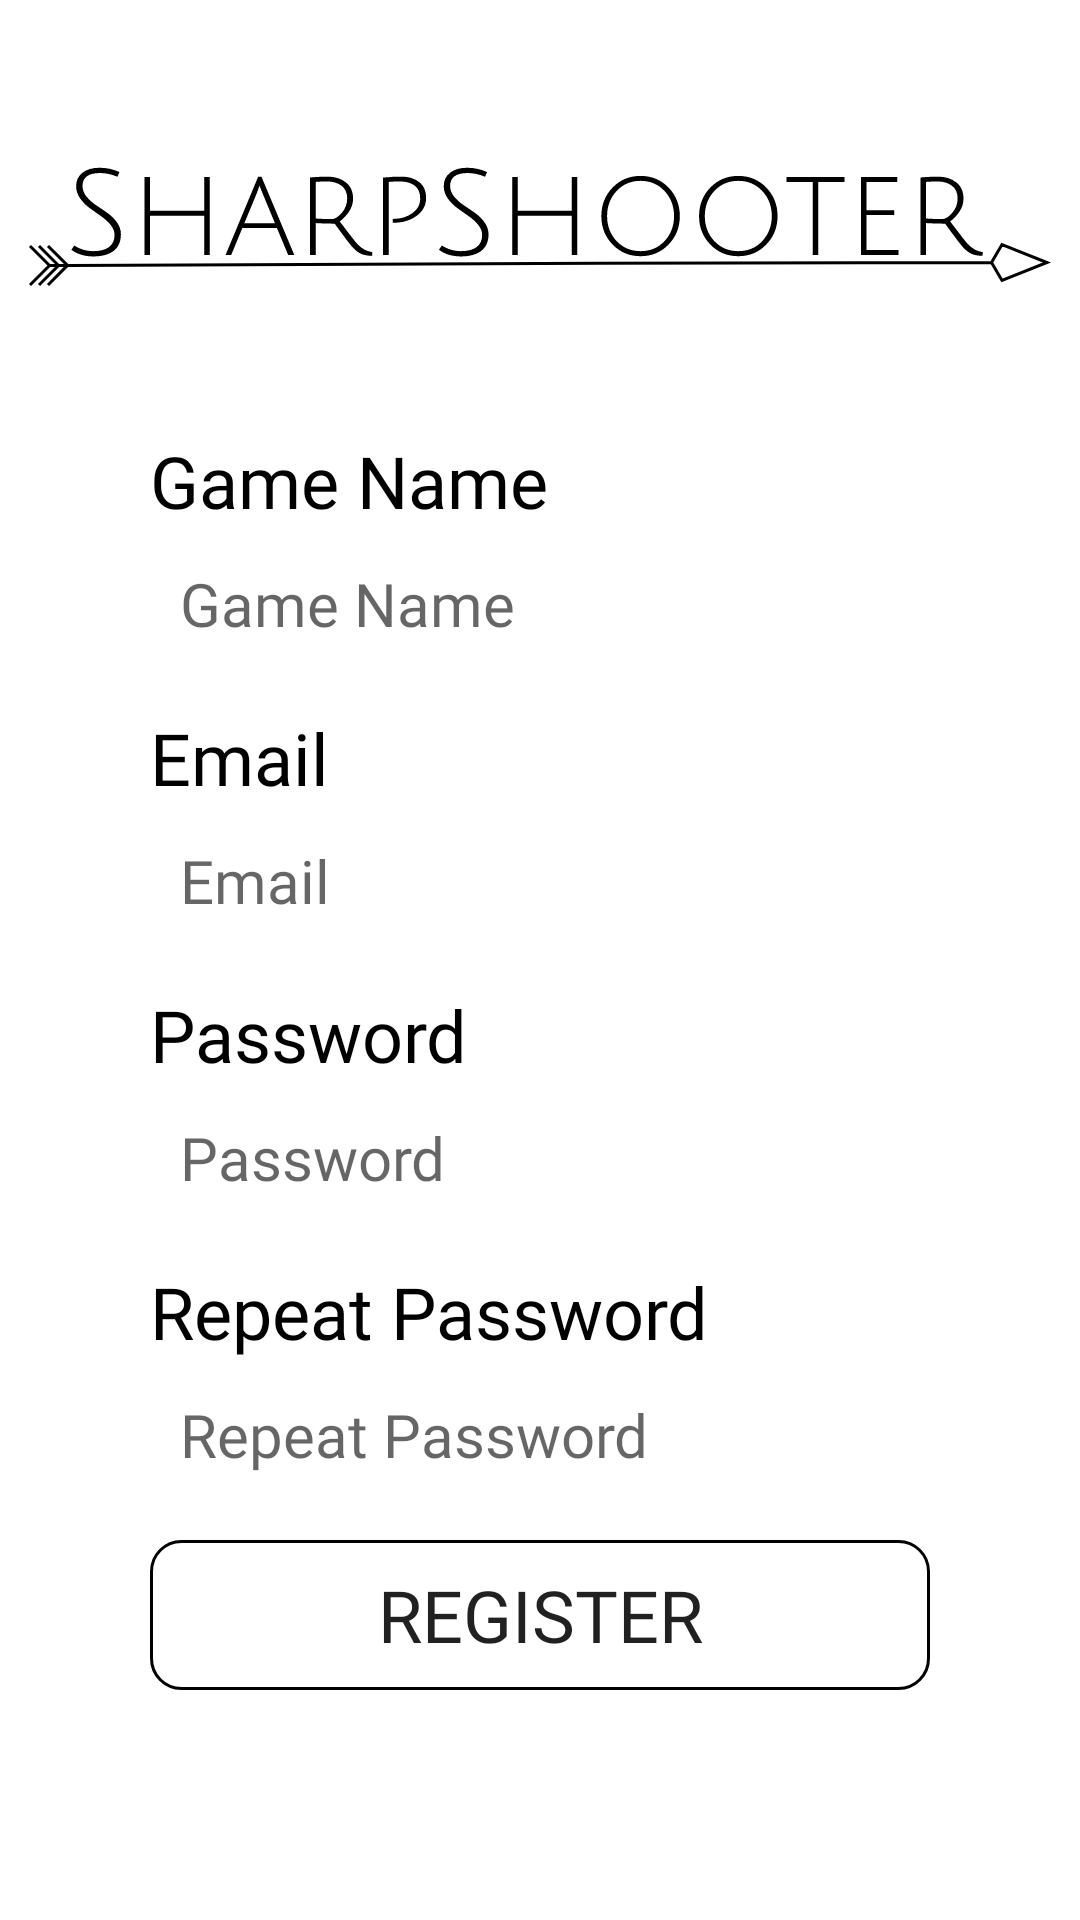

Android layout source for this screen:
<!-- AndroidManifest.xml: application theme Theme.SharpShooter -->
<!-- res/layout/welcome_register.xml -->
<?xml version="1.0" encoding="utf-8"?>
<androidx.constraintlayout.widget.ConstraintLayout xmlns:android="http://schemas.android.com/apk/res/android"
    xmlns:app="http://schemas.android.com/apk/res-auto"
    xmlns:tools="http://schemas.android.com/tools"
    android:layout_width="match_parent"
    android:layout_height="match_parent"
    tools:context=".ui.home.HomeFragment" >

    <ImageView
        android:id="@+id/appTitleIcon"
        android:layout_width="wrap_content"
        android:layout_height="wrap_content"
        android:layout_marginTop="50dp"
        android:contentDescription="@string/app_logo_description"
        android:src="@drawable/ic_app_title"
        app:layout_constraintEnd_toEndOf="parent"
        app:layout_constraintStart_toStartOf="parent"
        app:layout_constraintTop_toTopOf="parent" />

    <TextView
        android:id="@+id/tv_name"
        android:layout_width="0dp"
        android:layout_height="wrap_content"
        android:layout_marginStart="50dp"
        android:layout_marginTop="40dp"
        android:layout_marginEnd="50dp"
        android:fontFamily="@font/julius_sans_one"
        android:text="@string/newParkour_name"
        android:textColor="@color/black"
        android:textSize="24sp"
        app:layout_constraintEnd_toEndOf="parent"
        app:layout_constraintHorizontal_bias="0.0"
        app:layout_constraintStart_toStartOf="parent"
        app:layout_constraintTop_toBottomOf="@+id/appTitleIcon" />

    <EditText
        android:id="@+id/name"
        android:layout_width="0dp"
        android:layout_height="50dp"
        android:layout_marginStart="50dp"
        android:layout_marginEnd="50dp"
        android:background="@drawable/edittext"
        android:ems="10"
        android:fontFamily="@font/julius_sans_one"
        android:hint="@string/newParkour_name"
        android:inputType="text"
        android:paddingLeft="10dp"
        android:textSize="20sp"
        app:layout_constraintEnd_toEndOf="parent"
        app:layout_constraintStart_toStartOf="parent"
        app:layout_constraintTop_toBottomOf="@+id/tv_name" />

    <TextView
        android:id="@+id/tv_email"
        android:layout_width="0dp"
        android:layout_height="wrap_content"
        android:layout_marginStart="50dp"
        android:layout_marginTop="10dp"
        android:layout_marginEnd="50dp"
        android:fontFamily="@font/julius_sans_one"
        android:text="@string/login_email_text"
        android:textColor="@color/black"
        android:textSize="24sp"
        app:layout_constraintEnd_toEndOf="parent"
        app:layout_constraintHorizontal_bias="1.0"
        app:layout_constraintStart_toStartOf="parent"
        app:layout_constraintTop_toBottomOf="@+id/name" />

    <EditText
        android:id="@+id/email"
        android:layout_height="50dp"
        android:layout_marginStart="50dp"
        android:layout_marginEnd="50dp"
        android:background="@drawable/edittext"
        android:ems="10"
        android:fontFamily="@font/julius_sans_one"
        android:hint="@string/login_email_text"
        android:inputType="textWebEmailAddress"
        android:paddingLeft="10dp"
        android:textSize="20sp"
        app:layout_constraintEnd_toEndOf="parent"
        app:layout_constraintHorizontal_bias="0.0"
        app:layout_constraintStart_toStartOf="parent"
        app:layout_constraintTop_toBottomOf="@+id/tv_email" />

    <TextView
        android:id="@+id/tv_password"
        android:layout_height="wrap_content"
        android:layout_marginStart="50dp"
        android:layout_marginTop="10dp"
        android:layout_marginEnd="50dp"
        android:fontFamily="@font/julius_sans_one"
        android:text="@string/login_password_text"
        android:textColor="@color/black"
        android:textSize="24sp"
        app:layout_constraintEnd_toEndOf="parent"
        app:layout_constraintHorizontal_bias="0.0"
        app:layout_constraintStart_toStartOf="parent"
        app:layout_constraintTop_toBottomOf="@+id/email" />

    <EditText
        android:id="@+id/password"
        android:layout_height="50dp"
        android:layout_marginStart="50dp"
        android:layout_marginEnd="50dp"
        android:background="@drawable/edittext"
        android:ems="10"
        android:fontFamily="@font/julius_sans_one"
        android:hint="@string/login_password_text"
        android:inputType="textPassword"
        android:paddingLeft="10dp"
        android:textSize="20sp"
        app:layout_constraintEnd_toEndOf="parent"
        app:layout_constraintHorizontal_bias="0.0"
        app:layout_constraintStart_toStartOf="parent"
        app:layout_constraintTop_toBottomOf="@+id/tv_password" />

    <TextView
        android:id="@+id/tv_password_repeat"
        android:layout_width="0dp"
        android:layout_height="wrap_content"
        android:layout_marginStart="50dp"
        android:layout_marginTop="10dp"
        android:layout_marginEnd="50dp"
        android:fontFamily="@font/julius_sans_one"
        android:text="@string/repeat_password_text"
        android:textColor="@color/black"
        android:textSize="24sp"
        app:layout_constraintEnd_toEndOf="parent"
        app:layout_constraintHorizontal_bias="0.0"
        app:layout_constraintStart_toStartOf="parent"
        app:layout_constraintTop_toBottomOf="@+id/password" />

    <EditText
        android:id="@+id/password_repeat"
        android:layout_height="50dp"
        android:layout_marginStart="50dp"
        android:layout_marginEnd="50dp"
        android:background="@drawable/edittext"
        android:ems="10"
        android:fontFamily="@font/julius_sans_one"
        android:hint="@string/repeat_password_text"
        android:inputType="textPassword"
        android:paddingLeft="10dp"
        android:textSize="20sp"
        app:layout_constraintEnd_toEndOf="parent"
        app:layout_constraintStart_toStartOf="parent"
        app:layout_constraintTop_toBottomOf="@+id/tv_password_repeat" />

    <Button
        android:id="@+id/btn_register"

        android:layout_height="50dp"

        android:layout_marginStart="50dp"
        android:layout_marginTop="10dp"
        android:layout_marginEnd="50dp"
        android:background="@drawable/button_selector"
        android:fontFamily="@font/julius_sans_one"
        android:text="@string/welcome_register"
        android:textColor="@color/button_selector"
        android:textSize="24sp"
        app:backgroundTint="@color/black"
        app:layout_constraintEnd_toEndOf="parent"
        app:layout_constraintHorizontal_bias="1.0"
        app:layout_constraintStart_toStartOf="parent"
        app:layout_constraintTop_toBottomOf="@+id/password_repeat" />

</androidx.constraintlayout.widget.ConstraintLayout>
<!-- resources referenced by this layout -->
<resources>
  <color name="black">#FF000000</color>
  <!-- drawable button_selector (drawable) -->
  <?xml version="1.0" encoding="utf-8"?>
  <selector xmlns:android="http://schemas.android.com/apk/res/android">
      <item android:drawable="@drawable/button_design_normal" android:state_pressed="false"/>
      <item android:drawable="@drawable/button_design_pressed"/>
  </selector>
  <!-- drawable ic_app_title: vector/xml drawable (drawable, 6400 chars, omitted) -->
  <string name="app_logo_description">SharpShooter App Logo</string>
  <string name="login_email_text">Email</string>
  <string name="login_password_text">Password</string>
  <string name="newParkour_name">Game Name</string>
  <string name="repeat_password_text">Repeat Password</string>
  <string name="welcome_register">Register</string>
  <style name="Theme.SharpShooter" parent="Theme.MaterialComponents.Light.NoActionBar">
          
          <item name="colorPrimary">@color/white</item>
          <item name="colorOnPrimary">@color/black</item>
          
          <item name="colorSecondary">@color/white</item>
          <item name="colorOnSecondary">@color/black</item>
          
          <item name="android:statusBarColor" tools:targetApi="l">?attr/colorPrimary</item>
          
          <item name="android:windowLightStatusBar">true</item>
      </style>
  <!-- drawable button_design_normal (drawable) -->
  <?xml version="1.0" encoding="utf-8"?>
  <shape xmlns:android="http://schemas.android.com/apk/res/android"
      android:shape="rectangle">
  
      <stroke
          android:color="@color/black"
          android:width="1dp" />
  
      <corners
          android:radius="10dp" />
  
      <solid
          android:color="@android:color/transparent" />
  
  </shape>
  <!-- drawable button_design_pressed (drawable) -->
  <?xml version="1.0" encoding="utf-8"?>
  <shape xmlns:android="http://schemas.android.com/apk/res/android"
      android:shape="rectangle">
  
      <stroke
          android:color="@color/black"
          android:width="1dp" />
  
      <corners
          android:radius="10dp" />
  
      <solid
          android:color="@android:color/black" />
  
  </shape>
  <color name="white">#FFFFFFFF</color>
</resources>
